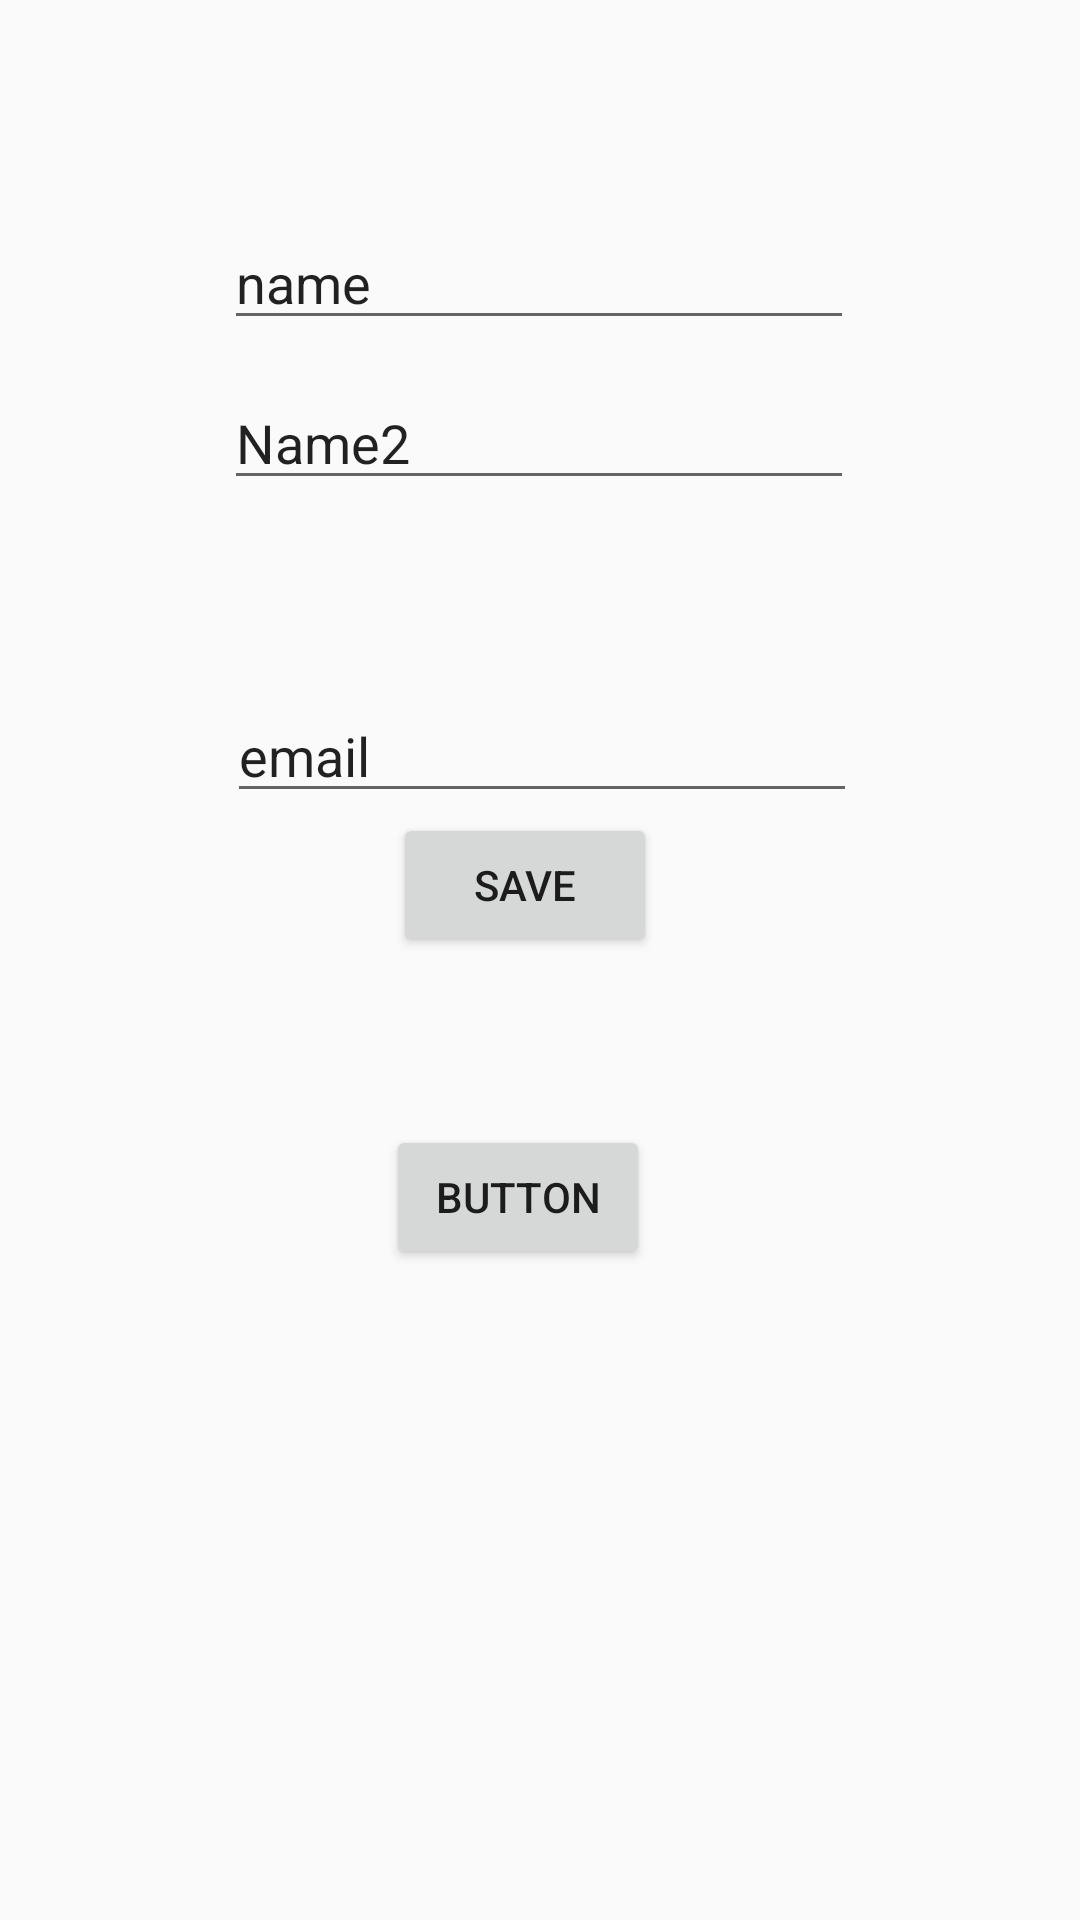

The Android layout XML behind this screen, and the referenced resources:
<!-- AndroidManifest.xml: application theme AppTheme -->
<!-- res/layout/activity_main.xml -->
<?xml version="1.0" encoding="utf-8"?>
<androidx.constraintlayout.widget.ConstraintLayout xmlns:android="http://schemas.android.com/apk/res/android"
    xmlns:app="http://schemas.android.com/apk/res-auto"
    xmlns:tools="http://schemas.android.com/tools"
    android:layout_width="match_parent"
    android:layout_height="match_parent"
    tools:context=".MainActivity">

    <Button
        android:id="@+id/button"
        android:layout_width="wrap_content"
        android:layout_height="wrap_content"
        android:layout_marginStart="157dp"
        android:layout_marginLeft="157dp"
        android:layout_marginEnd="167dp"
        android:layout_marginRight="167dp"
        android:onClick="OnClickSave"
        android:text="SAVE"
        app:layout_constraintEnd_toEndOf="parent"
        app:layout_constraintStart_toStartOf="parent"
        app:layout_constraintTop_toBottomOf="@+id/edEMail" />

    <EditText
        android:id="@+id/edSecName"
        android:layout_width="wrap_content"
        android:layout_height="wrap_content"
        android:layout_marginStart="100dp"
        android:layout_marginLeft="100dp"
        android:layout_marginEnd="101dp"
        android:layout_marginRight="101dp"
        android:layout_marginBottom="25dp"
        android:ems="10"
        android:inputType="textPersonName"
        android:text="Name2"
        app:layout_constraintBottom_toTopOf="@+id/edEMail"
        app:layout_constraintEnd_toEndOf="parent"
        app:layout_constraintStart_toStartOf="parent"
        app:layout_constraintTop_toBottomOf="@+id/edName" />

    <EditText
        android:id="@+id/edName"
        android:layout_width="wrap_content"
        android:layout_height="wrap_content"
        android:layout_marginStart="100dp"
        android:layout_marginLeft="100dp"
        android:layout_marginTop="72dp"
        android:layout_marginEnd="101dp"
        android:layout_marginRight="101dp"
        android:layout_marginBottom="12dp"
        android:ems="10"
        android:inputType="textPersonName"
        android:text="name"
        app:layout_constraintBottom_toTopOf="@+id/edSecName"
        app:layout_constraintEnd_toEndOf="parent"
        app:layout_constraintStart_toStartOf="parent"
        app:layout_constraintTop_toTopOf="parent" />

    <EditText
        android:id="@+id/edEMail"
        android:layout_width="wrap_content"
        android:layout_height="wrap_content"
        android:layout_marginStart="101dp"
        android:layout_marginLeft="101dp"
        android:layout_marginTop="38dp"

        android:layout_marginEnd="100dp"
        android:layout_marginRight="100dp"
        android:layout_marginBottom="21dp"
        android:ems="10"
        android:inputType="textPersonName"
        android:text="email"
        app:layout_constraintBottom_toTopOf="@+id/button"
        app:layout_constraintEnd_toEndOf="parent"
        app:layout_constraintStart_toStartOf="parent"
        app:layout_constraintTop_toBottomOf="@+id/edSecName" />

    <Button
        android:id="@+id/button2"
        android:layout_width="wrap_content"
        android:layout_height="wrap_content"
        android:layout_marginStart="154dp"
        android:layout_marginLeft="154dp"
        android:layout_marginTop="96dp"
        android:layout_marginEnd="169dp"
        android:layout_marginRight="169dp"
        android:layout_marginBottom="257dp"
        android:onClick="OnClickOOO"
        android:text="Button"
        app:layout_constraintBottom_toBottomOf="parent"
        app:layout_constraintEnd_toEndOf="parent"
        app:layout_constraintStart_toStartOf="parent"
        app:layout_constraintTop_toBottomOf="@+id/button" />

</androidx.constraintlayout.widget.ConstraintLayout>
<!-- resources referenced by this layout -->
<resources>
  <style name="AppTheme" parent="Theme.AppCompat.Light.NoActionBar">
          
          <item name="colorPrimary">#3A3939</item>
          <item name="colorPrimaryDark">#3A3939</item>
          <item name="colorAccent">#F4837C</item>
      </style>
</resources>
